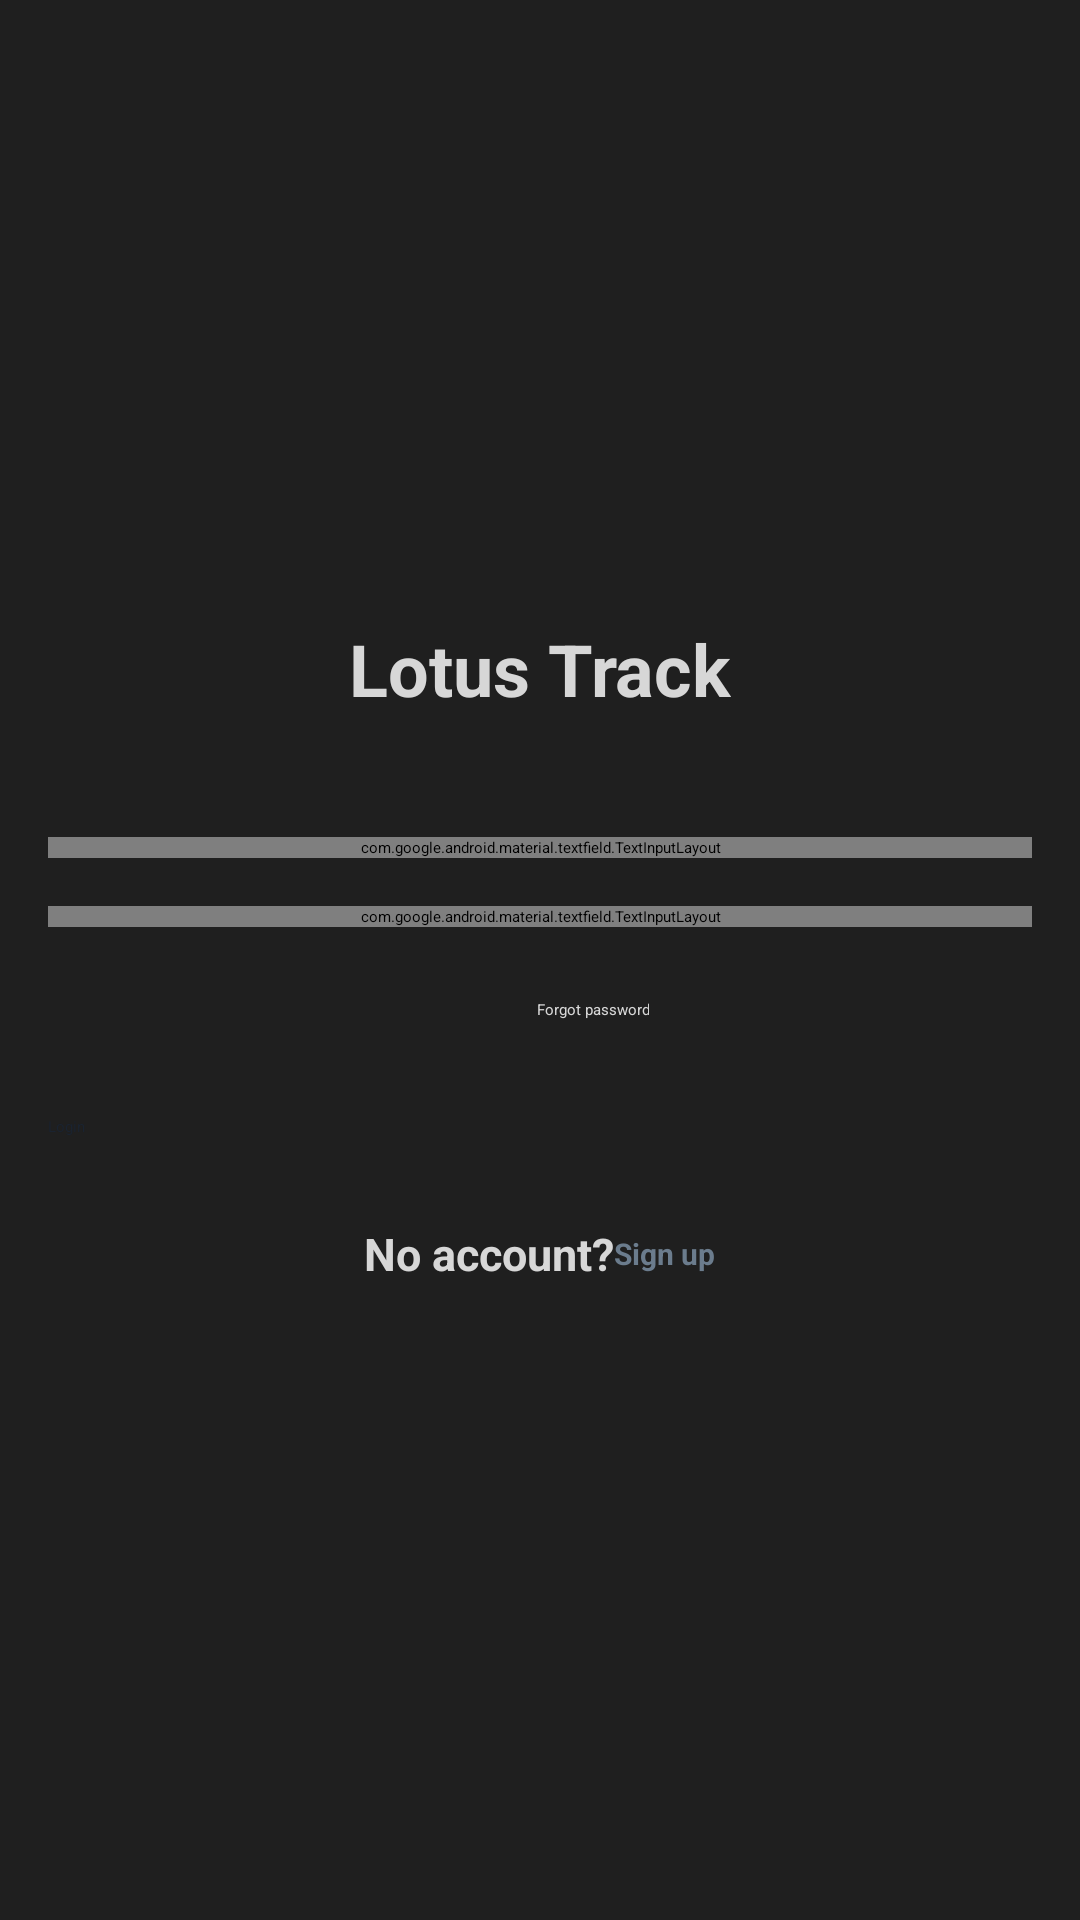

The Android layout XML behind this screen, and the referenced resources:
<!-- AndroidManifest.xml: application theme Theme.Finance_Tracker -->
<!-- res/layout/dhfg.xml -->
<?xml version="1.0" encoding="utf-8"?>
<LinearLayout xmlns:android="http://schemas.android.com/apk/res/android"
    xmlns:app="http://schemas.android.com/apk/res-auto"
    android:layout_width="match_parent"
    android:layout_height="match_parent"
    android:background="@color/background_grey"
    android:gravity="center"
    android:orientation="vertical"
    android:padding="16dp">

    <TextView

        android:id="@+id/titleText"
        android:layout_width="wrap_content"
        android:layout_height="wrap_content"
        android:layout_marginBottom="40dp"
        android:text="@string/app_name"
        android:textColor="@color/very_white"
        android:textSize="24sp"
        android:textStyle="bold" />

    <com.google.android.material.textfield.TextInputLayout
        android:layout_width="match_parent"
        android:layout_height="wrap_content"
        android:layout_marginBottom="16dp"
        >

        <com.google.android.material.textfield.TextInputEditText
            android:id="@+id/emailInput"
            android:layout_width="match_parent"
            android:layout_height="wrap_content"
            android:hint="@string/email"
            android:inputType="textEmailAddress" />
    </com.google.android.material.textfield.TextInputLayout>

    <com.google.android.material.textfield.TextInputLayout
        android:layout_width="match_parent"
        android:layout_height="wrap_content"
        android:layout_marginBottom="24dp">

        <com.google.android.material.textfield.TextInputEditText
            android:id="@+id/passwordInput"
            android:layout_width="match_parent"
            android:layout_height="wrap_content"
            android:hint="@string/password"
            android:inputType="textPassword" />
    </com.google.android.material.textfield.TextInputLayout>

    <TextView
        android:id="@+id/forgotPassword"
        android:layout_width="73dp"
        android:layout_height="wrap_content"
        android:layout_marginBottom="32dp"
        android:gravity="end"
        android:text="@string/forgot_password"
        android:textColor="@color/very_white" />

    <Button
        android:id="@+id/loginButton"
        android:layout_width="match_parent"
        android:layout_height="wrap_content"
        android:layout_marginBottom="24dp"
        android:text="@string/login"
        android:textColor="@color/blackblue"
        android:backgroundTint="@color/windownotverywhite"
        android:visibility="visible"/>

    <LinearLayout
        android:layout_width="wrap_content"
        android:layout_height="30dp"
        android:gravity="center"
        android:orientation="horizontal">

        <TextView
            android:layout_width="wrap_content"
            android:layout_height="wrap_content"
            android:text="@string/no_account"
            android:textColor="@color/very_white"
            android:textSize="15dp"
            android:textStyle="bold" />

        <Button
            android:id="@+id/signUp"
            android:layout_width="wrap_content"
            android:layout_height="wrap_content"
            android:text="@string/sign_up"
            android:textColor="@color/blue"
            android:textSize="10dp"
            android:textStyle="bold" />
    </LinearLayout>

</LinearLayout>

<!-- resources referenced by this layout -->
<resources>
  <color name="background_grey">#1F1F1F</color>
  <color name="blackblue">#1A2330</color>
  <color name="blue">#6B7C8D</color>
  <color name="very_white">#D7D7D7</color>
  <color name="windownotverywhite">#BBB9B7</color>
  <string name="app_name">Lotus Track</string>
  <string name="email">e-mail</string>
  <string name="forgot_password">Forgot password</string>
  <string name="login">Login</string>
  <string name="no_account">No account? </string>
  <string name="password">password</string>
  <string name="sign_up">Sign up</string>
</resources>
